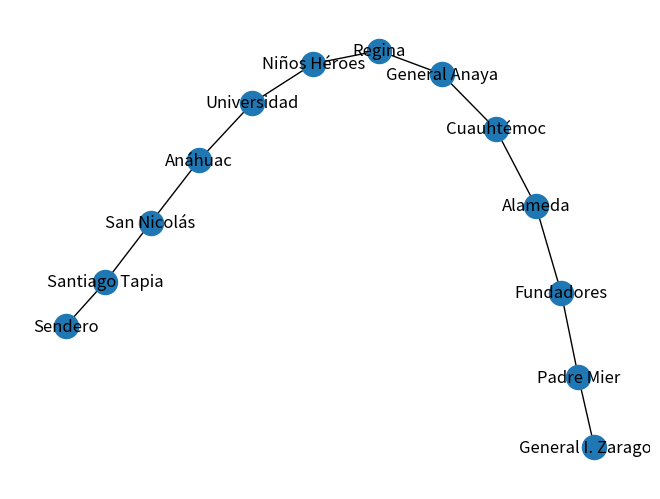

Recreate this plot in Python.
import networkx as nx
import matplotlib.pyplot as plt

#esto es un comentario para comprobar q funciona git, te tocaré ramon

G = nx.Graph()

tramos_linea_verde = [
    ("Sendero", "Santiago Tapia", 2),
    ("Santiago Tapia", "San Nicolás", 2),
    ("San Nicolás", "Anáhuac", 2),
    ("Anáhuac", "Universidad", 2),
    ("Universidad", "Niños Héroes", 2),
    ("Niños Héroes", "Regina", 2),
    ("Regina", "General Anaya", 2),
    ("General Anaya", "Cuauhtémoc", 2),
    ("Cuauhtémoc", "Alameda", 2),
    ("Alameda", "Fundadores", 2),
    ("Fundadores", "Padre Mier", 2),
    ("Padre Mier", "General I. Zaragoza", 2)
]

tramos_linea_roja = [
    ()
]

for origen, destino, tiempo in tramos_linea_verde:
    G.add_edge(origen, destino, weight = tiempo)

nx.draw(G, with_labels=True)
plt.show()
